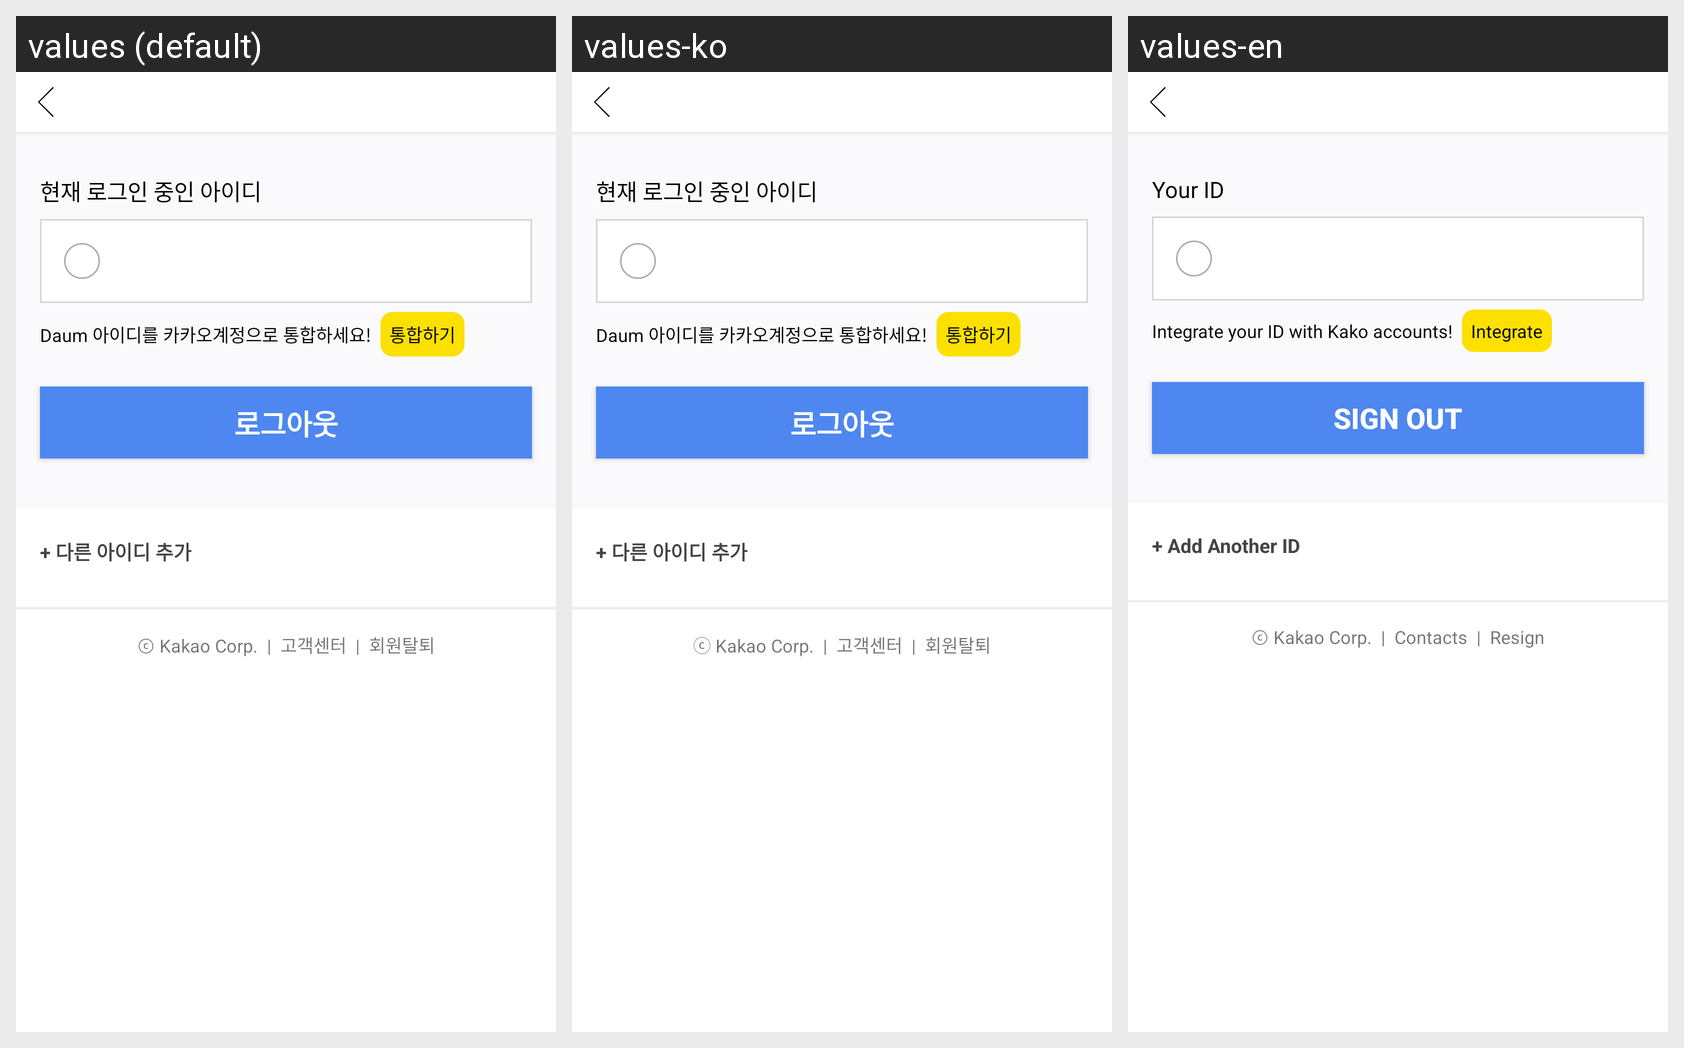

Locale-by-locale string values for the Android screen shown in this grid:
Android screen res/layout/activity_sign_out.xml rendered under 3 locales, left to right: values (default), values-ko, values-en. Device: Nexus 5 (rendered at 1080×1920; each locale shown at half size, 540×960, under a caption strip naming it); theme AppTheme.
Strings drawn on this screen, with the default value and each locale's value (text and hints the layout hard-codes, and strings that could not be matched under every locale, appear in the picture but are not listed):

current_userid_signout
  values: 현재 로그인 중인 아이디
  values-ko: 현재 로그인 중인 아이디
  values-en: Your ID

integrate_desc_signout
  values: Daum 아이디를 카카오계정으로 통합하세요!
  values-ko: Daum 아이디를 카카오계정으로 통합하세요!
  values-en: Integrate your ID with Kako accounts!

integrate_signout
  values: 통합하기
  values-ko: 통합하기
  values-en: Integrate

signout_signout
  values: 로그아웃
  values-ko: 로그아웃
  values-en: Sign Out

add_another_id_signout
  values: + 다른 아이디 추가
  values-ko: + 다른 아이디 추가
  values-en: + Add Another ID

company_name_signout
  values: ⓒ Kakao Corp.
  values-ko: ⓒ Kakao Corp.  [not translated; the default value is used]
  values-en: ⓒ Kakao Corp.  [not translated; the default value is used]

separator
  values:   |  
  values-ko:   |    [not translated; the default value is used]
  values-en:   |    [not translated; the default value is used]

contact_signout
  values: 고객센터
  values-ko: 고객센터
  values-en: Contacts

resign_signout
  values: 회원탈퇴
  values-ko: 회원탈퇴
  values-en: Resign
